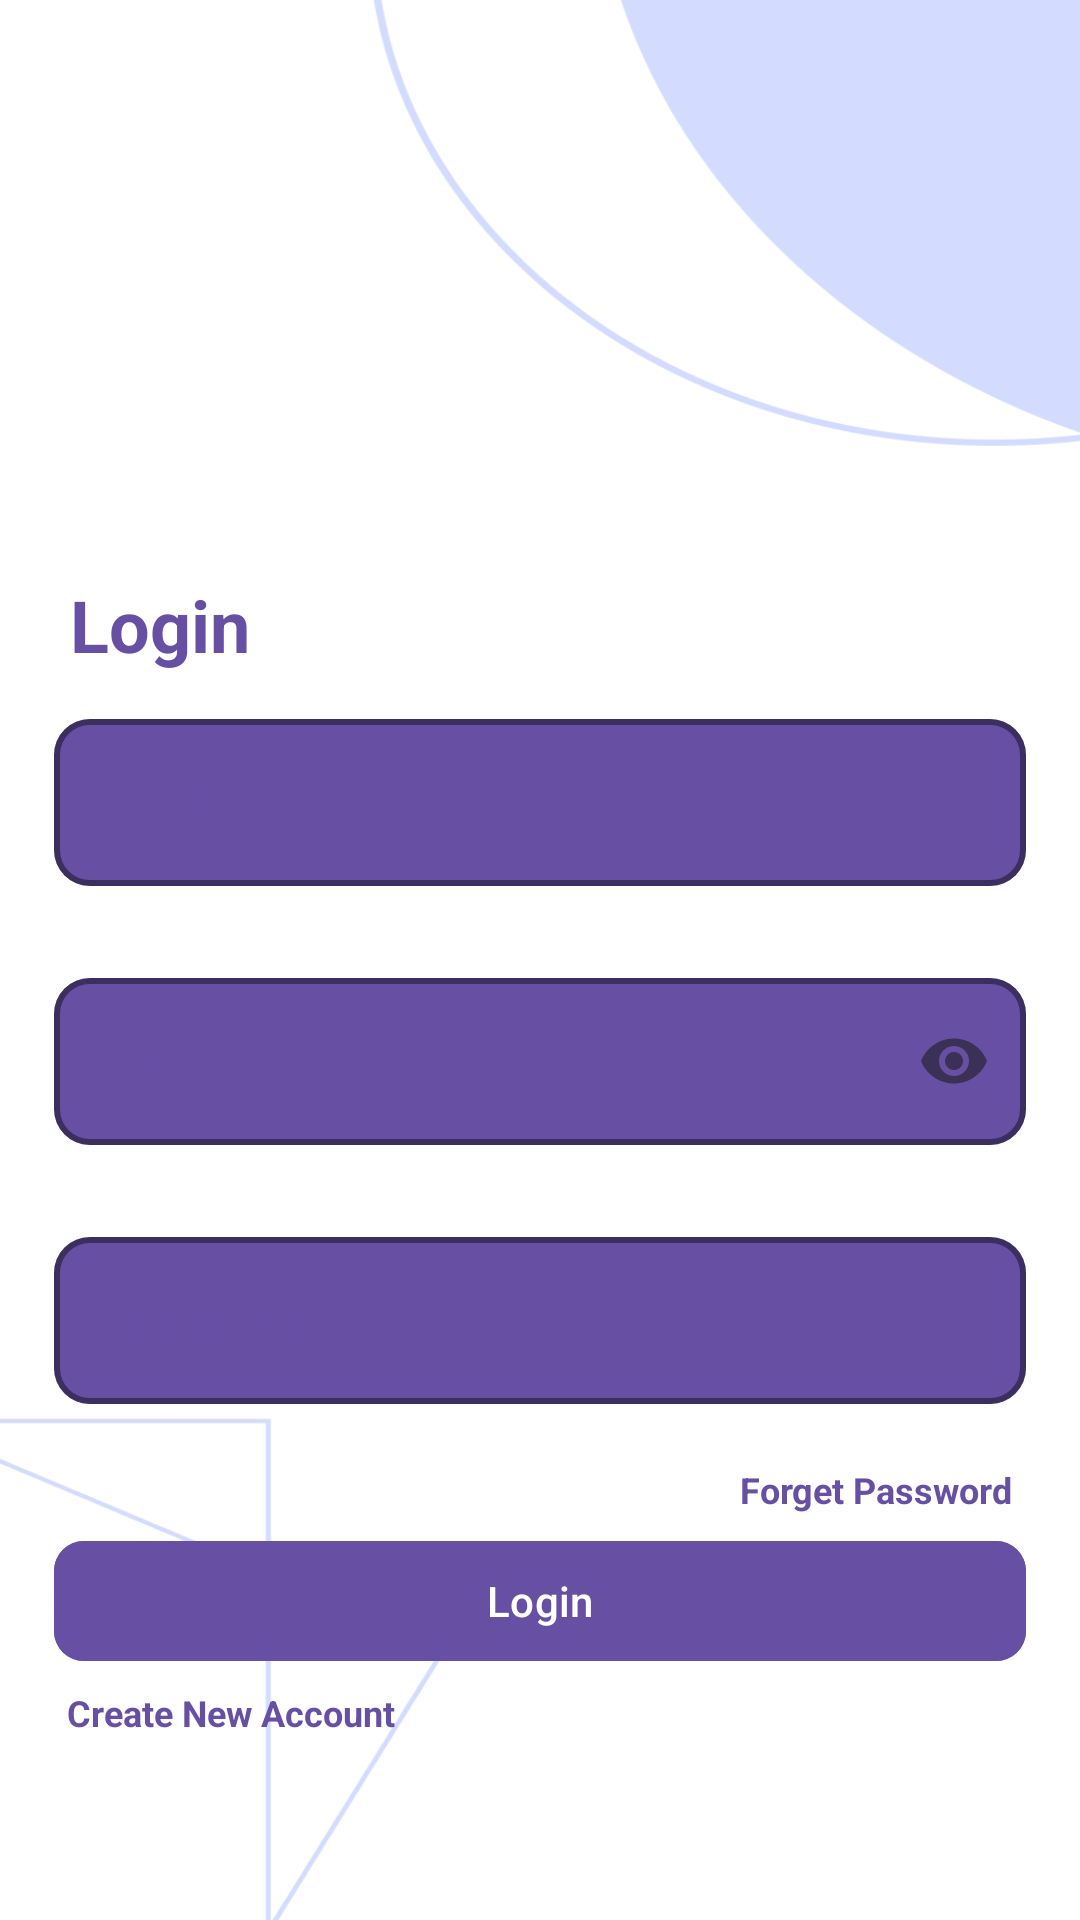

Android layout source for this screen:
<!-- AndroidManifest.xml: application theme Theme.Id_maker_teacher -->
<!-- res/layout/activity_login.xml -->
<?xml version="1.0" encoding="utf-8"?>
<androidx.constraintlayout.widget.ConstraintLayout xmlns:android="http://schemas.android.com/apk/res/android"
    xmlns:app="http://schemas.android.com/apk/res-auto"
    xmlns:tools="http://schemas.android.com/tools"
    android:id="@+id/main"
    android:layout_width="match_parent"
    android:layout_height="match_parent"
    tools:context=".Activity.LoginActivity"
    android:animateLayoutChanges="true"
    android:background="@drawable/login_bg">
    
    <androidx.constraintlayout.widget.Guideline
        android:id="@+id/login_guideline_top"
        android:layout_width="wrap_content"
        android:layout_height="wrap_content"
        android:orientation="horizontal"
        app:layout_constraintGuide_percent="0.3" />

    
    <androidx.constraintlayout.widget.Guideline
        android:id="@+id/login_guideline_left"
        android:layout_width="wrap_content"
        android:layout_height="wrap_content"
        android:orientation="vertical"
        app:layout_constraintGuide_percent="0.05" />

    
    <androidx.constraintlayout.widget.Guideline
        android:id="@+id/login_guideline_right"
        android:layout_width="wrap_content"
        android:layout_height="wrap_content"
        android:orientation="vertical"
        app:layout_constraintGuide_percent="0.95" />


    
    <androidx.constraintlayout.widget.Guideline
        android:id="@+id/login_guideline_meddle"
        android:layout_width="wrap_content"
        android:layout_height="wrap_content"
        android:orientation="horizontal"
        app:layout_constraintGuide_percent="0.8" />

    
    <androidx.constraintlayout.widget.Guideline
        android:id="@+id/login_guideline_bottom"
        android:layout_width="wrap_content"
        android:layout_height="wrap_content"
        android:orientation="horizontal"
        app:layout_constraintGuide_percent="0.85" />

    
    <TextView
        android:id="@+id/login_title"
        android:layout_width="wrap_content"
        android:layout_height="wrap_content"
        android:text="Login"
        android:textSize="24sp"
        android:textStyle="bold"
        android:textColor="?attr/colorPrimary"
        app:layout_constraintTop_toTopOf="@id/login_guideline_top"
        app:layout_constraintStart_toStartOf="@id/login_guideline_left"
        app:layout_constraintEnd_toEndOf="@id/login_guideline_right"
        android:paddingBottom="5dp"
        app:layout_constraintHorizontal_bias="0.02"
        />

    
    <com.google.android.material.textfield.TextInputLayout
        android:id="@+id/login_email_layout"
        android:layout_width="0dp"
        android:layout_height="wrap_content"
        app:boxCornerRadiusBottomEnd="12dp"
        app:boxCornerRadiusBottomStart="12dp"
        app:boxCornerRadiusTopEnd="12dp"
        app:boxCornerRadiusTopStart="12dp"
        app:layout_constraintStart_toStartOf="@id/login_guideline_left"
        app:layout_constraintEnd_toEndOf="@id/login_guideline_right"
        app:layout_constraintTop_toBottomOf="@id/login_title"
        android:layout_marginTop="5dp"
        style="@style/Widget.MaterialComponents.TextInputLayout.OutlinedBox"
        app:boxBackgroundColor="?attr/colorPrimaryVariant"
        app:boxStrokeWidth="2dp"
        android:textColorHint="?attr/colorPrimary"
        app:boxStrokeColor="?attr/colorPrimary"
        app:errorEnabled="true">
        <com.google.android.material.textfield.TextInputEditText
            android:id="@+id/login_email"
            android:layout_width="match_parent"
            android:layout_height="wrap_content"
            android:hint="Email ID"
            android:textColor="?attr/colorPrimary"
            android:inputType="text"/>
    </com.google.android.material.textfield.TextInputLayout>

    
    <com.google.android.material.textfield.TextInputLayout
        android:id="@+id/login_password_layout"
        android:layout_width="0dp"
        android:layout_height="wrap_content"
        app:layout_constraintStart_toStartOf="@id/login_guideline_left"
        app:layout_constraintEnd_toEndOf="@id/login_guideline_right"
        app:layout_constraintTop_toBottomOf="@id/login_email_layout"
        android:layout_marginTop="5dp"
        app:boxCornerRadiusBottomEnd="12dp"
        app:boxCornerRadiusBottomStart="12dp"
        app:boxCornerRadiusTopEnd="12dp"
        app:boxCornerRadiusTopStart="12dp"
        style="@style/Widget.MaterialComponents.TextInputLayout.OutlinedBox"
        app:boxBackgroundColor="?attr/colorPrimaryVariant"
        app:boxStrokeWidth="2dp"
        android:textColorHint="?attr/colorPrimary"
        app:boxStrokeColor="?attr/colorPrimary"
        app:errorEnabled="true"
        app:endIconMode="password_toggle"
        >
        <com.google.android.material.textfield.TextInputEditText
            android:id="@+id/login_password"
            android:layout_width="match_parent"
            android:layout_height="wrap_content"
            android:hint="Password"
            android:inputType="textPassword"
            android:textColor="?attr/colorPrimary"

            />
    </com.google.android.material.textfield.TextInputLayout>



    
    <com.google.android.material.textfield.TextInputLayout
        android:id="@+id/login_branch_layout"
        android:layout_width="0dp"
        android:layout_height="wrap_content"
        app:boxCornerRadiusBottomEnd="12dp"
        app:boxCornerRadiusBottomStart="12dp"
        app:boxCornerRadiusTopEnd="12dp"
        app:boxCornerRadiusTopStart="12dp"
        app:layout_constraintStart_toStartOf="@id/login_guideline_left"
        app:layout_constraintEnd_toEndOf="@id/login_guideline_right"
        app:layout_constraintTop_toBottomOf="@id/login_password_layout"
        android:layout_marginTop="5dp"
        style="@style/Widget.MaterialComponents.TextInputLayout.OutlinedBox"
        app:boxBackgroundColor="?attr/colorPrimaryVariant"
        app:boxStrokeWidth="2dp"
        android:textColorHint="?attr/colorPrimary"
        app:boxStrokeColor="?attr/colorPrimary"
        app:errorEnabled="true">
        <com.google.android.material.textfield.TextInputEditText
            android:id="@+id/login_branch"
            android:layout_width="match_parent"
            android:layout_height="wrap_content"
            android:hint="Orgnization Id"
            android:textColor="?attr/colorPrimary"
            android:inputType="number"/>
    </com.google.android.material.textfield.TextInputLayout>

    
    <com.google.android.material.button.MaterialButton
        android:id="@+id/login_button"
        android:layout_width="0dp"
        android:layout_height="wrap_content"
        android:text="Login"
        app:layout_constraintStart_toStartOf="@id/login_guideline_left"
        app:layout_constraintEnd_toEndOf="@id/login_guideline_right"
        app:layout_constraintTop_toBottomOf="@id/login_forget_password"
        android:layout_marginTop="5dp"
        android:backgroundTint="?attr/colorPrimary"

        android:textColor="@color/white"
        android:textSize="14sp"
        app:cornerRadius="10sp"/>



    
    <TextView
        android:id="@+id/login_forget_password"
        android:layout_width="wrap_content"
        android:layout_height="wrap_content"
        android:text="Forget Password"
        android:textSize="12sp"
        android:textStyle="bold"
        android:textColor="?attr/colorPrimary"
        app:layout_constraintTop_toBottomOf="@id/login_branch_layout"
        app:layout_constraintStart_toStartOf="@id/login_guideline_left"
        app:layout_constraintEnd_toEndOf="@id/login_guideline_right"
        app:layout_constraintBottom_toTopOf="@id/login_button"
        app:layout_constraintHorizontal_bias="0.98"
        android:layout_marginBottom="5dp"
        />

    
    <TextView
        android:id="@+id/login_sign_up_link"
        android:layout_width="wrap_content"
        android:layout_height="wrap_content"
        android:text="Create New Account"
        android:textSize="12sp"
        android:textStyle="bold"
        android:textColor="?attr/colorPrimary"
        app:layout_constraintTop_toBottomOf="@id/login_button"
        app:layout_constraintStart_toStartOf="@id/login_guideline_left"
        app:layout_constraintEnd_toEndOf="@id/login_guideline_right"
        app:layout_constraintHorizontal_bias="0.02"
        android:layout_marginTop="5dp"
        />




    
    <androidx.constraintlayout.widget.Guideline
        android:id="@+id/login_guideline_Horizontal_center"
        android:layout_width="wrap_content"
        android:layout_height="wrap_content"
        android:orientation="vertical"
        app:layout_constraintGuide_percent="0.5"/>

</androidx.constraintlayout.widget.ConstraintLayout>
<!-- resources referenced by this layout -->
<resources>
  <color name="white">#FFFFFFFF</color>
  <!-- drawable login_bg: png bitmap (drawable, 230649 bytes) -->
  <style name="Theme.Id_maker_teacher" parent="Theme.MaterialComponents.DayNight.NoActionBar">
          <item name="colorPrimary">@color/Primary</item>
          <item name="colorPrimaryVariant">@color/Secondary</item>
          <item name="colorOnPrimary">@color/white</item>
          
          <item name="colorSecondary">@color/teal_200</item>
          <item name="colorSecondaryVariant">@color/teal_700</item>
          <item name="colorOnSecondary">@color/black</item>
          
          <item name="android:statusBarColor">?attr/colorPrimaryVariant</item>
          
      </style>
  <color name="Primary">#1F41BB</color> //main color
  <color name="Secondary">#BECFFF</color> // background color
  <color name="teal_200">#FF03DAC5</color>
  <color name="teal_700">#FF018786</color>
  <color name="black">#FF000000</color>
</resources>
